Run: headless pygame with SDL's dummy video driver; simulated clock (each Clock.tick advances the game by its frame time, no real sleeping); random seed 0; keys injected as events and as key.get_pressed() state; no mouse input.
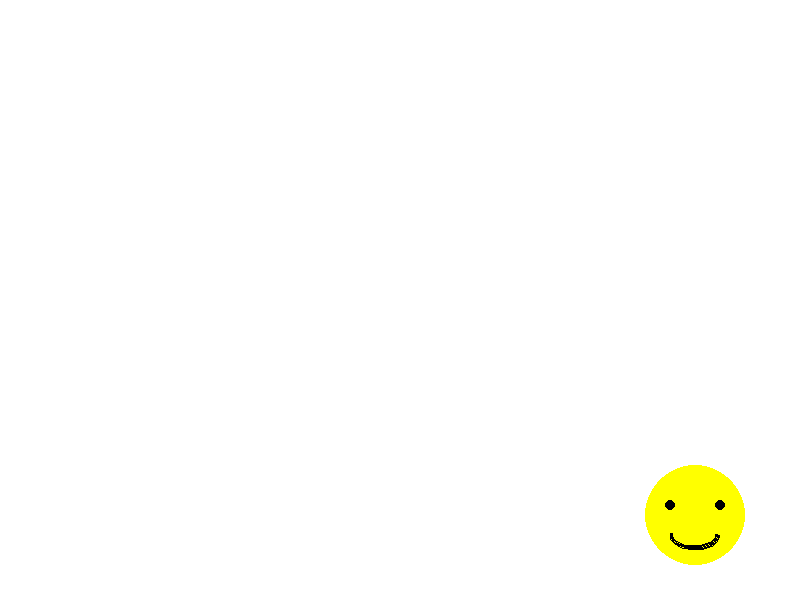
Frame 1 of 4 · flips 1–60 · no input
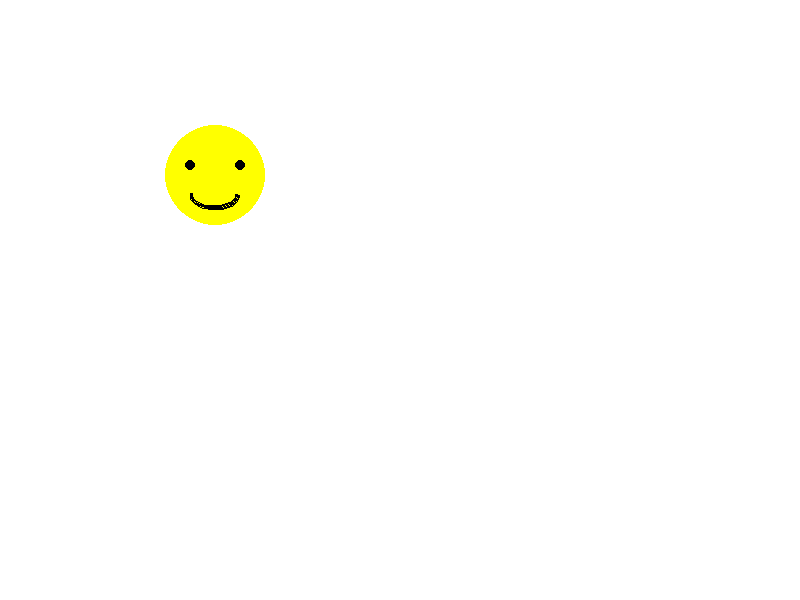
Frame 2 of 4 · flips 61–180 · tapped SPACE, RETURN · held RIGHT (→), D
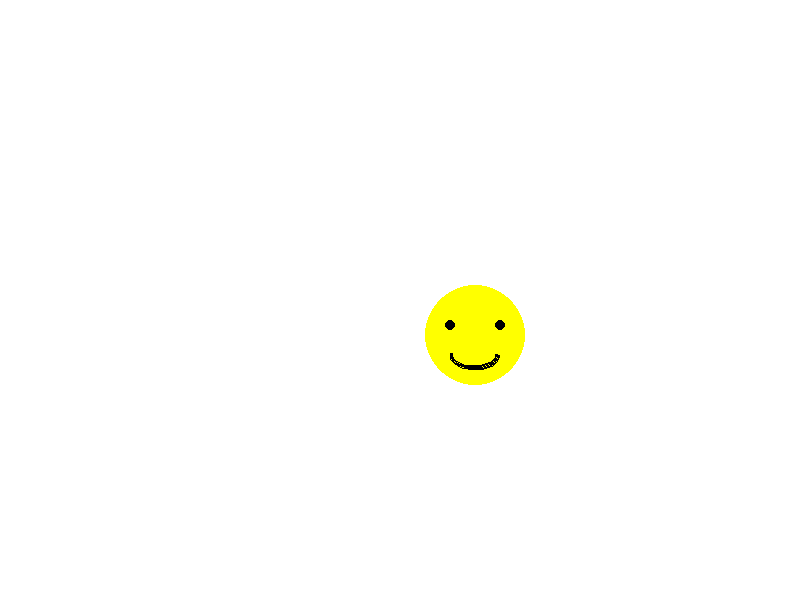
Frame 3 of 4 · flips 181–300 · held DOWN (↓), S
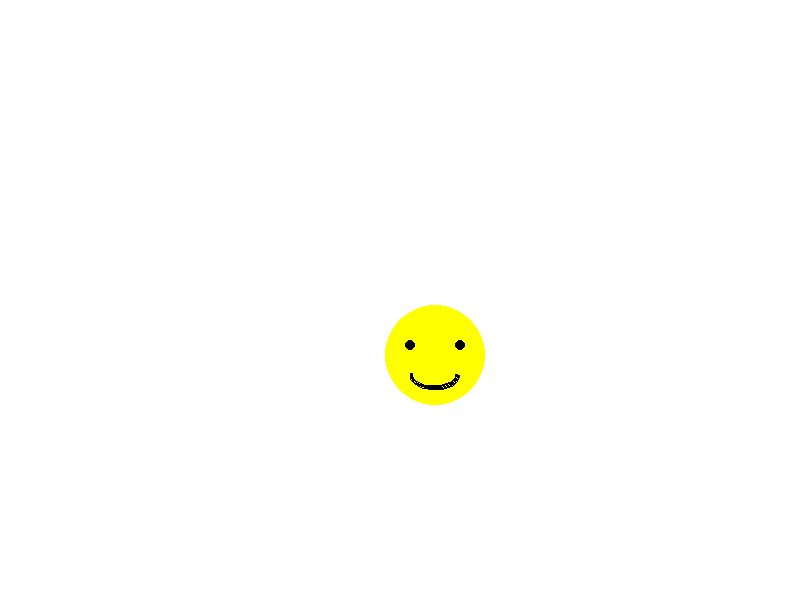
Frame 4 of 4 · flips 301–420 · held LEFT (←), A, UP (↑), W

The pygame program that drew these frames:

#File name: AnimationExerciseChallenge.py
#Description: This program animates a smiley that bounces around the screen
#Author: Jamie Zhang

import pygame
pygame.init()
WIDTH = 800
HEIGHT = 600
surface = pygame.display.set_mode((WIDTH,HEIGHT))

WHITE = (255,255,255)
BLACK = (0,0,0)
YELLOW = (255,255,0)

faceX = 400
faceY = 300
faceR = 50

eyeX1 = faceX - 25
eyeY1 = faceY - 10
eyeX2 = faceX + 25
eyeY2 = faceY - 10
smileX = faceX - 25
smileY = faceY + 5

shiftX = 5
shiftY = 5

while True:
    pygame.event.clear()
    surface.fill(WHITE)

    pygame.draw.circle(surface,YELLOW,(faceX,faceY),faceR,0)
    pygame.draw.circle(surface,BLACK,(eyeX1,eyeY1),5,0)
    pygame.draw.circle(surface,BLACK,(eyeX2,eyeY2),5,0)
    pygame.draw.arc(surface,BLACK,(smileX,smileY,50,30),3.14,6.28,3)
        
    pygame.display.update()
    pygame.time.delay(10)

    faceX = faceX + shiftX
    faceY = faceY + shiftY
    eyeX1 = faceX - 25
    eyeY1 = faceY - 10
    eyeX2 = faceX + 25
    eyeY2 = faceY - 10
    smileX = faceX - 25
    smileY = faceY + 5

    if (faceX > 750 or faceX < 50):
        shiftX = -shiftX
    if (faceY > 550 or faceY < 50):
        shiftY = -shiftY

pygame.quit()
